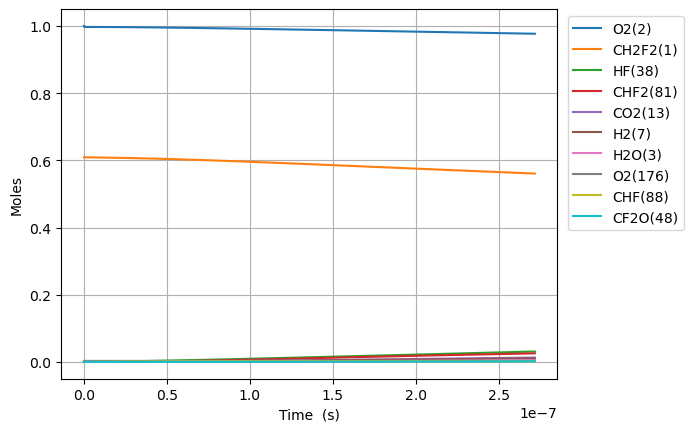

The data file committed next to this chart (first rows):
Time (s), Volume (m^3), N2, Ne, CH2F2(1), O2(2), H2O(3), OH(4), H(5), O(6), H2(7), HO2(10), H2O2(11), CO(12), CO2(13), HCO(14), CH2O(19), F(37), HF(38), CHF(40), CHF3(41), CF2(42), CF3(44), CHFO(46)
0.0, 0.09848, 3.76, 0.0, 0.609, 1.0, 0.0, 0.0, 0.0, 0.0, 0.0, 0.0, 0.0, 0.0, 0.0, 0.0, 0.0, 0.0, 0.0, 0.0, 0.0, 0.0, 0.0, 0.0
9.800926967533167e-24, 0.09848, 3.76, 0.0, 0.609, 1, 2.237219147266662e-53, 7.882698783578309e-38, 6.049468474497871e-31, 1.8257492087049686e-25, 3.3845004676628383e-46, 2.4832304226732395e-20, 2.3287594375029416e-38, 1.4575012537930985e-54, 7.371311522623489e-50, 1.0765571460391319e-62, 6.340368512824119e-98, 1.56151735011247e-38, 6.404273542447292e-19, 5.90116162384356e-38, 8.904885103092296e-60, 3.5607138914680225e-43, 8.627489192131864e-80, 5.248479018958513e-38
2.744259550909287e-23, 0.09848, 3.76, 0.0, 0.609, 1, 2.65602657163604e-52, 4.761150065283216e-37, 1.694410310416263e-30, 5.112097784377819e-25, 2.0448013604305228e-45, 6.953045183485067e-20, 1.406570700251776e-37, 1.7303454885031664e-53, 8.751221039658569e-49, 1.2780886437775643e-61, 3.857155576334059e-96, 9.43156479472099e-38, 1.793196591885242e-18, 3.5643016208015086e-37, 1.345706238913921e-58, 2.1506711904466823e-42, 2.4345849168117836e-78, 3.170081327450941e-37
6.272593259221228e-23, 0.09848, 3.76, 0.0, 0.609, 1, 2.6077026380571696e-51, 2.2922888062674474e-36, 3.875573786576654e-30, 1.1684794935739158e-24, 9.850573529396063e-45, 1.589267470510871e-19, 6.772032444258545e-37, 1.6988634614212337e-52, 8.592000710769816e-48, 1.254835009422922e-60, 1.7413044030443583e-94, 4.540892454189565e-37, 4.098735067166267e-18, 1.7160578002137033e-36, 1.4476493684837308e-57, 1.0354555996388969e-41, 5.296562416470145e-77, 1.526257698713133e-36
1.332926067584511e-22, 0.09848, 3.76, 0.0, 0.609, 1, 2.3064834520725265e-50, 1.0011027455174163e-35, 8.246846939807189e-30, 2.4830189238524367e-24, 4.3070433023454154e-44, 3.377193374835596e-19, 2.9575244856287274e-36, 1.5026254926105277e-51, 7.599527327363651e-47, 1.1098873552798925e-59, 6.57483410278487e-93, 1.9831270347074217e-36, 8.709812017728318e-18, 7.494475262281278e-36, 1.3306391864046647e-56, 4.522106642164347e-41, 9.819550934879507e-76, 6.665568354077281e-36
2.744259550909287e-22, 0.09848, 3.76, 0.0, 0.609, 1, 1.9387383175265995e-49, 4.1794068950799556e-35, 1.7025178049907264e-29, 5.1120977844344916e-24, 1.802317085527086e-43, 6.953045183485024e-19, 1.234708253764052e-35, 1.2630472665170284e-50, 6.387860624520673e-46, 9.329271978420657e-59, 2.2811153820555082e-91, 8.279164990877575e-36, 1.793196591885242e-17, 3.128795892961815e-35, 1.1383898537083715e-55, 1.8878905052563076e-40, 1.687781500377293e-74, 2.7827435758517747e-35
5.5669265175588395e-22, 0.09848, 3.76, 0.0, 0.609, 1, 1.5894948063539375e-48, 1.7074240873408323e-34, 3.4724979484663447e-29, 1.0370255505698645e-23, 7.39746853108812e-43, 1.4104748800783803e-18, 5.044186092008803e-35, 1.0355224591922948e-49, 5.237154078264749e-45, 7.648700818771319e-58, 7.5970666263226755e-90, 3.3823090415297454e-35, 3.6376273721100615e-17, 1.2782152123709748e-34, 9.412427701063627e-55, 7.712648717475076e-40, 2.7974169348218516e-73, 1.136841549422465e-34
1.1212260450857944e-21, 0.09848, 3.76, 0.0, 0.609, 1, 1.2872141046376927e-47, 6.901681154750623e-34, 7.069713921239987e-29, 2.088657094862714e-23, 3.0179984548757284e-42, 2.840815603538105e-18, 2.038940667986769e-34, 8.3859293518668e-49, 4.2411831549669346e-44, 6.194116228985466e-57, 2.4798090784515098e-88, 1.3671833932610898e-34, 7.326488932559702e-17, 5.166750257432688e-34, 7.654030291548643e-54, 3.1175759262467816e-39, 4.554903519087615e-72, 4.595295308090882e-34
2.2502928317456152e-21, 0.09848, 3.76, 0.0, 0.609, 1, 1.0360618965351392e-46, 2.7751356377049094e-33, 1.4493168610076865e-28, 4.191920183608489e-23, 1.2358994418343019e-41, 5.7014970504574286e-18, 8.198490750106144e-34, 6.749725501747342e-48, 3.4136731777117427e-43, 4.985563616995074e-56, 8.014314436755103e-87, 5.49738429504847e-34, 1.4704212053458982e-16, 2.0775275543203822e-33, 6.173253365993213e-53, 1.2535635683466702e-38, 7.351661708329734e-71, 1.8477480325402525e-33
4.508426405065257e-21, 0.09848, 3.76, 0.0, 0.609, 1, 8.313744231129118e-46, 1.1129535117558083e-32, 3.0256168960908643e-28, 8.398446361740344e-23, 5.135981745952796e-41, 1.1422859944295574e-17, 3.287961477253405e-33, 5.41622963228767e-47, 2.7392577394844985e-42, 4.000600822768218e-55, 2.5772834171299765e-85, 2.2046969801646047e-33, 2.945965829525754e-16, 8.331814689733054e-33, 4.95869386302751e-52, 5.027350579078635e-38, 1.181394818758119e-69, 7.410296035992056e-33
9.02469355170454e-21, 0.09848, 3.76, 0.0, 0.609, 1, 6.661112329326853e-45, 4.4576191822053755e-32, 6.544653355520167e-28, 1.6811498720565274e-22, 2.200836685950249e-40, 2.2865585731969855e-17, 1.3168995825013654e-32, 4.339574682043675e-46, 2.1947395773219063e-41, 3.2053489644535226e-54, 8.267691366187835e-84, 8.830287569683814e-33, 5.897055077885462e-16, 3.3370717273587073e-32, 3.975008567455343e-51, 2.013562483768994e-37, 1.894344839210433e-68, 2.9679836042849963e-32
1.8057227844983108e-20, 0.09848, 3.76, 0.0, 0.609, 1, 5.33294010601817e-44, 1.7842093623592577e-31, 1.5048471831428469e-27, 3.363760344846e-22, 9.959952358474236e-40, 4.5751037307310384e-17, 5.27103026936249e-32, 3.474298392821241e-45, 1.757126157474516e-40, 2.566228160851839e-53, 2.6489275492631184e-82, 3.534416275744561e-32, 1.1799233574604874e-15, 1.33569835693369e-31, 3.1832334073735114e-50, 8.059497430346574e-37, 3.0342478499771344e-67, 1.187966920563542e-31
3.6122296431540243e-20, 0.09848, 3.76, 0.0, 0.609, 1, 4.267972875932367e-43, 7.13916149288979e-31, 3.791909101142708e-27, 6.728981294522894e-22, 4.9062741884272915e-39, 9.152194045795932e-17, 2.1090986912314685e-31, 2.780494624463608e-44, 1.40623495248272e-39, 2.0537624576403596e-52, 8.481798101653582e-81, 1.4142268961525938e-31, 2.3603590568043656e-15, 5.34453325540902e-31, 2.547881196272835e-49, 3.224848770289393e-36, 4.857440851529561e-66, 4.753415080822866e-31
7.225243360465452e-20, 0.09848, 3.76, 0.0, 0.609, 1, 3.4150267578484966e-42, 2.856129473942617e-30, 1.0711225828401814e-26, 1.3459423210268474e-21, 2.6997458231055327e-38, 1.8306374675912876e-16, 8.437768127508814e-31, 2.2248181539175142e-43, 1.12520161823064e-38, 1.6433220041675983e-51, 2.715012490966448e-79, 5.657828528392213e-31, 4.721230455492111e-15, 2.1381613172652325e-30, 2.0388280212756464e-48, 1.2901494976532492e-35, 7.774040282924993e-65, 1.9016755561280062e-30
1.4451270795088306e-19, 0.09848, 3.76, 0.0, 0.609, 1, 2.7322808201908434e-41, 1.1425447730610367e-29, 3.393063084785021e-26, 2.6920307107326812e-21, 1.6695675378708724e-37, 3.6614735936095367e-16, 3.375381943077051e-30, 1.7800235229226068e-42, 9.002467661986066e-38, 1.3147824315682859e-50, 8.68937957272209e-78, 2.263315645953871e-30, 9.442973252867549e-15, 8.553341348810051e-30, 1.6312799080261288e-47, 5.161017999576716e-35, 1.24402330635624e-63, 7.607321316180141e-30
2.890332566433401e-19, 0.09848, 3.76, 0.0, 0.609, 1, 2.185928432635712e-40, 4.570365077875055e-29, 1.1789252714560896e-25, 5.384207516371218e-21, 1.1395384381424132e-36, 7.32314584562548e-16, 1.3502077175979713e-29, 1.4240864218590568e-41, 7.202316034081023e-37, 1.0518758786991779e-49, 2.780815817893077e-76, 9.053631327917182e-30, 1.8886458847618224e-14, 3.4214757604117176e-29, 1.305124112012648e-46, 2.0644912045974205e-34, 1.990598127493528e-62, 3.0430523492009435e-29
5.780743540282543e-19, 0.09848, 3.76, 0.0, 0.609, 1, 1.748784266411875e-39, 1.8281832385715218e-28, 4.35908664769704e-25, 1.0768561232555773e-20, 8.331797246594381e-36, 1.4646490349575145e-15, 5.400940753052642e-29, 1.139296179609621e-40, 5.761989592353972e-36, 8.415206760448625e-49, 8.898953591849673e-75, 3.6215264907316746e-29, 3.777343003711877e-14, 1.368618148822641e-28, 1.0441604594909857e-45, 8.25813283077808e-34, 3.1851475619425885e-61, 1.2172457046562593e-28
1.1561565487980825e-18, 0.09848, 3.76, 0.0, 0.609, 1, 1.399044035235154e-38, 7.312807446856592e-28, 1.6723103200772417e-24, 2.153726908455481e-20, 6.351624115480159e-35, 2.929317935714559e-15, 2.160398277925063e-28, 9.114477606680537e-40, 4.609646380073507e-35, 6.732245288556824e-48, 2.8477200211067516e-73, 1.4486255558830266e-28, 7.554737241611661e-14, 5.474528284979901e-28, 8.353865871639875e-45, 3.303286734979152e-33, 5.096586576589383e-60, 4.869032348931533e-28
2.312320938337739e-18, 0.09848, 3.76, 0.0, 0.609, 1, 1.1192418990949538e-37, 2.9251379389752404e-27, 6.546591150490006e-24, 4.3074686467072673e-20, 4.955771903662037e-34, 5.858655737097091e-15, 8.641637065113791e-28, 7.291625353346421e-39, 3.6877389857598053e-34, 5.385828162000503e-47, 9.112791828217734e-72, 5.794533483213814e-28, 1.5109525717409933e-13, 2.189822451881583e-27, 6.683865598674573e-44, 1.3213214144680677e-32, 8.15545259979535e-59, 1.9476228456090857e-27
4.6246497174170525e-18, 0.09848, 3.76, 0.0, 0.609, 1, 8.953962228799349e-37, 1.1700582169650702e-26, 2.590106288698872e-23, 8.614952794618792e-20, 3.9144061837442886e-33, 1.1717331339335931e-14, 3.4566636165957126e-27, 5.833317589602454e-38, 2.950199939843516e-33, 4.308675268285132e-46, 2.916107404436014e-70, 2.3178207175308456e-27, 3.02191026690013e-13, 8.759312082572638e-27, 5.34826567584421e-43, 5.285299098158299e-32, 1.305148324460362e-57, 7.790511194002074e-27
9.24930727557568e-18, 0.09848, 3.76, 0.0, 0.609, 1, 7.163181161191035e-36, 4.680239345191496e-26, 1.0303364663453803e-22, 1.7229923776074004e-19, 3.111440333791823e-32, 2.3434682541708714e-14, 1.3826672046286232e-26, 4.666660993930436e-37, 2.3601634500166107e-32, 3.446945255998596e-45, 9.331565981750056e-69, 9.271306096993991e-27, 6.043825657216328e-13, 3.5037292874172625e-26, 4.2804642774982214e-42, 2.1141223267661584e-31, 2.0891069492625935e-56, 3.1162084394773384e-26
1.8498622391892933e-17, 0.09848, 3.76, 0.0, 0.609, 1, 5.730550382165701e-35, 1.8720973492032199e-25, 4.109933750027179e-22, 3.4459876481515795e-19, 2.4811184049821522e-31, 4.686938493803469e-14, 5.530672333523865e-26, 3.7333315631929166e-36, 1.8881321554978761e-31, 2.7575581347697047e-44, 2.986104588326482e-67, 3.7085339468664643e-26, 1.2087656437840423e-12, 1.4014926053442336e-25, 3.42732404959891e-41, 8.456494677614446e-31, 3.345343313549253e-55, 1.2464841678138422e-25
3.6997252624527437e-17, 0.09848, 3.76, 0.0, 0.609, 1, 4.584443930136346e-34, 7.488395144344525e-25, 1.641691073430394e-21, 6.891982486254697e-19, 1.9816811737889096e-30, 9.373878969700827e-14, 2.212269635633009e-25, 2.9866663564092145e-35, 1.51050627655509e-30, 2.206047141277967e-43, 9.555539653494695e-66, 1.483421370515163e-25, 2.417531799905543e-12, 5.605972198125626e-25, 2.7465793832962725e-40, 3.3825989415889585e-30, 5.361411827429527e-54, 4.98593825247894e-25
5.5495882857161943e-17, 0.09848, 3.76, 0.0, 0.609, 1, 1.3108648771557445e-33, 1.5912846114053278e-24, 3.487167011512749e-21, 1.0337981621374772e-18, 5.664009651469805e-30, 1.4060819442230355e-13, 4.701073413780807e-25, 8.539999923067167e-35, 4.319104282514208e-30, 6.3079163424884494e-43, 4.470294594641881e-65, 3.1522814584116733e-25, 3.6262979560237247e-12, 1.191269202617371e-24, 8.161871644708836e-40, 7.188023415606608e-30, 2.030041591975731e-53, 1.0595119771130475e-24
9.249314332243096e-17, 0.09848, 3.76, 0.0, 0.609, 1, 6.024252928019518e-33, 4.3994378428684495e-24, 9.637231831888101e-21, 1.7229997079700373e-18, 2.601718063743869e-29, 2.343470037381809e-13, 1.2997086468094855e-24, 3.924667057864411e-34, 1.9849000363391476e-29, 2.89888385655351e-42, 6.529122072392672e-64, 8.715208513557544e-25, 6.043830268246812e-12, 3.293509259529141e-24, 3.835927195590725e-39, 1.9872772339432906e-29, 1.6075820223907366e-52, 2.9292392524620502e-24
1.2579067774117307e-16, 0.09848, 3.76, 0.0, 0.609, 1, 1.3560538752419372e-32, 7.834099739301154e-24, 1.7158653965722565e-20, 2.3432824875989207e-18, 5.855553324805465e-29, 3.18711932013655e-13, 2.314396093701469e-24, 8.834386407094336e-34, 4.467990166210421e-29, 6.525358131869687e-42, 2.3376511515297166e-63, 1.5519295181176997e-24, 8.219609349236869e-12, 5.864764366938667e-24, 8.869809245491603e-39, 3.5387520679886035e-29, 4.519757465714987e-52, 5.2161073922037465e-24
1.5908821215991518e-16, 0.09848, 3.76, 0.0, 0.609, 1, 2.563031201986498e-32, 1.2229147043237473e-23, 2.67826015071229e-20, 2.9635667368007052e-18, 1.1066270523541425e-28, 4.030768601739503e-13, 3.612805032725451e-24, 1.6697565492280363e-33, 8.44479227221966e-29, 1.2333350685497788e-41, 6.177356422085289e-63, 2.4225981759748984e-24, 1.0395388430215575e-11, 9.154980110035187e-24, 1.710958564841438e-38, 5.524042016653254e-29, 1.0364571283232696e-51, 8.14241740220878e-24
1.9238574657865728e-16, 0.09848, 3.76, 0.0, 0.609, 1, 4.2840110963362657e-32, 1.7531381415112738e-23, 3.8392607130835424e-20, 3.583852374171107e-18, 1.8495602534196676e-28, 4.87441788225447e-13, 5.1792189923880526e-24, 2.7909347134178828e-33, 1.4115149783536697e-28, 2.0614726080245526e-41, 1.3994420824416909e-62, 3.4729902998730844e-24, 1.2571167511183558e-11, 1.3124330373654087e-23, 2.914526421485153e-38, 7.919116319148976e-29, 2.0244052750388775e-51, 1.1672748031427338e-23
2.589808154161415e-16, 0.09848, 3.76, 0.0, 0.609, 1, 9.145880655424044e-32, 3.020467725277128e-23, 6.614178734450468e-20, 4.824426814608591e-18, 3.9482900281253694e-28, 6.561716440803274e-13, 8.923227441467693e-24, 5.9583271028228326e-33, 3.013423370240944e-28, 4.4010082040260454e-41, 4.891265384910501e-62, 5.983638523925599e-24, 1.6922725673095073e-11, 2.2611784701367154e-23, 6.46693793263516e-38, 1.3643770615489452e-28, 5.391238433958373e-51, 2.0110867220026094e-23
3.255758842536257e-16, 0.09848, 3.76, 0.0, 0.609, 1, 1.6630800467526365e-31, 4.623131639480543e-23, 1.0123224658460009e-19, 6.065006386292944e-18, 7.179163358981036e-28, 8.249014995330444e-13, 1.3657891540381262e-23, 1.0834570543764142e-32, 5.479582992745916e-28, 8.002754361130653e-41, 1.2738840416930522e-61, 9.158640927885682e-24, 2.1274283834966956e-11, 3.4609596647214523e-23, 1.2155664838666385e-37, 2.088315467581737e-28, 1.172656658702672e-50, 3.0781692478910404e-23
3.9217095309110994e-16, 0.09848, 3.76, 0.0, 0.609, 1, 2.751060596825461e-31, 6.583875720750819e-23, 1.441619270213457e-19, 7.305591437273655e-18, 1.1875280428272638e-27, 9.936313545563207e-13, 1.9450405205143747e-23, 1.7922493756740696e-32, 9.064299400761942e-28, 1.3238115645508733e-40, 2.8790810771155034e-61, 1.3043078109717211e-23, 2.5625841996796523e-11, 4.928803803887906e-23, 2.0641629437015165e-37, 2.9740009159475975e-28, 2.2725113989801354e-50, 4.383666316855116e-23
5.253610907660784e-16, 0.09848, 3.76, 0.0, 0.609, 1, 6.345833712927933e-31, 1.1599787497439215e-22, 2.539806844722016e-19, 9.786778285933668e-18, 2.739096437693404e-27, 1.3310910632903543e-12, 3.4268590147296864e-23, 4.134150671150904e-32, 2.0908462461616216e-27, 3.0536123461890523e-40, 1.2409381443594773e-60, 2.2980354592328374e-23, 3.432895832032631e-11, 8.683786025911486e-23, 4.94812191700261e-37, 5.23972724033163e-28, 7.203255465126308e-50, 7.723338535002606e-23
7.917413661160154e-16, 0.09848, 3.76, 0.0, 0.609, 1, 2.1480107890707124e-30, 2.599562689758003e-22, 5.691555917952789e-19, 1.4749218760560898e-17, 9.271005926270409e-27, 2.0060104755248046e-12, 7.679708168036302e-23, 1.3993698692338305e-31, 7.077311282153393e-27, 1.0336174111715871e-39, 1.0505804072636667e-59, 5.1502078188481595e-23, 5.173519096687013e-11, 1.946066112528965e-22, 1.7503718328659273e-36, 1.1742407695385386e-27, 4.0062712319967645e-49, 1.7308265532926757e-22
1.3245019168158893e-15, 0.09848, 3.76, 0.0, 0.609, 1, 1.0235704045419946e-29, 7.225853377930363e-22, 1.5819808935918921e-18, 2.467436704961823e-17, 4.417564806091102e-26, 3.355849279041498e-12, 2.1346653433008494e-22, 6.668227030854695e-31, 3.372454646842255e-26, 4.925348978417882e-39, 1.55472358191376e-58, 1.4316971329010303e-22, 8.654765625789297e-11, 5.409319905736373e-22, 8.76605480079494e-36, 3.263940459383964e-27, 3.599484161254974e-48, 4.811036232219216e-22
2.3900230182156372e-15, 0.09848, 3.76, 0.0, 0.609, 1, 6.164865898402657e-29, 2.3466258149227094e-21, 5.137338838281288e-18, 4.4525732873004655e-17, 2.6605273979181556e-25, 6.055526802277611e-12, 6.932290780762259e-22, 4.016143773526317e-30, 2.0311636311760957e-25, 2.9664326849212566e-38, 3.283732087885813e-57, 4.650320229383626e-22, 1.5617258683168063e-10, 1.7566677387789697e-21, 5.669842707311317e-35, 1.0599592772999436e-26, 4.444579243774474e-47, 1.5623761170578633e-21
4.521065221015133e-15, 0.09848, 3.76, 0.0, 0.609, 1, 4.254349076746285e-28, 8.390124926840726e-21, 1.8367128993549994e-17, 8.423274184876574e-17, 1.8359254703533726e-24, 1.1454881513554518e-11, 2.478481935766734e-21, 2.7714338722169767e-29, 1.4016514111875454e-24, 2.0470430272363405e-37, 8.472198294310963e-56, 1.6632702895531784e-21, 2.9542244794622237e-10, 6.2805631495125855e-21, 4.412825364328002e-34, 3.7896415028463264e-26, 6.760710119172829e-46, 5.585918077979017e-21
8.783149626614125e-15, 0.09848, 3.76, 0.0, 0.609, 1, 3.1569917044895627e-27, 3.166015133405781e-20, 6.930287535169087e-17, 1.6366387043839535e-16, 1.362268148752468e-23, 2.2253589595391724e-11, 9.351882401101171e-21, 2.0564413677908655e-28, 1.0400435018616931e-23, 1.518913973467683e-36, 2.4297139637886753e-54, 6.28085601048359e-21, 5.739221700431719e-10, 2.3698006521206498e-20, 4.006476608415014e-33, 1.4299186441561496e-25, 1.209405801892367e-44, 2.1076952119236774e-20
1.7307318437812105e-14, 0.09848, 3.76, 0.0, 0.609, 1, 2.431912041267782e-26, 1.2294368074019285e-19, 2.690791212056615e-16, 3.2259458154213032e-16, 1.0492468959031438e-22, 4.385100039665475e-11, 3.631028512509512e-20, 1.5839216976137317e-27, 8.010658750820935e-23, 1.1698746705916271e-35, 7.3569332003823805e-53, 2.442500390526635e-20, 1.1309216137085352e-09, 9.20115474330942e-20, 4.2110513078112996e-32, 5.551902037512211e-25, 2.5122366212119528e-43, 8.18348643100044e-20
3.4355656060208065e-14, 0.09848, 3.76, 0.0, 0.609, 1, 1.9093423201493384e-25, 4.845748232105739e-19, 1.060249731814583e-15, 6.407299093015054e-16, 8.235655640993355e-22, 8.704580055326299e-11, 1.4307346347446095e-19, 1.2432416671924785e-26, 6.28765610511352e-22, 9.182031021583507e-35, 2.2896823828031426e-51, 9.654537582264323e-20, 2.244920498925118e-09, 3.6255304876458647e-19, 5.070945260769548e-31, 2.1876151013249688e-24, 5.992855371343536e-42, 3.2245392597253946e-19
5.1403993682604025e-14, 0.09848, 3.76, 0.0, 0.609, 1, 6.035952541569142e-25, 1.0850758649181877e-18, 2.373576791583438e-15, 9.592305618590202e-16, 2.6030542214439186e-21, 1.3024057212017334e-10, 3.2029844433503676e-19, 3.929534415731814e-26, 1.987345834136153e-21, 2.9020795414169862e-34, 1.29653948999952e-50, 2.1669796924327457e-19, 3.358919381322844e-09, 8.116468944336561e-19, 2.039667206994375e-30, 4.897409198858197e-24, 3.0738754279138467e-41, 7.218771600542366e-19
6.845233130499998e-14, 0.09848, 3.76, 0.0, 0.609, 1, 1.3745814547180868e-24, 1.924611350048582e-18, 4.2090587913352465e-15, 1.2780967031982965e-15, 5.926992534852062e-21, 1.7343531510417674e-10, 5.679851814757019e-19, 8.94731259443858e-26, 4.525057780293021e-21, 6.607642059196244e-34, 4.676199924719651e-50, 3.8524061755154985e-19, 4.472918260901713e-09, 1.4392927661468356e-18, 5.636503097071011e-30, 8.684569931902313e-24, 1.0206681345157032e-40, 1.2801043495098394e-18
8.550066892739594e-14, 0.09848, 3.76, 0.0, 0.609, 1, 2.620046845309568e-24, 3.0033513881053603e-18, 6.566694165858238e-15, 1.5973285028480043e-15, 1.1295346570296873e-20, 2.1663002951229277e-10, 8.861336264118992e-19, 1.7051322840473917e-25, 8.623603147419733e-21, 1.2592085702506418e-33, 1.3106593601168115e-49, 6.025432583913999e-19, 5.586917137661726e-09, 2.245490333148066e-18, 1.2653341962086228e-29, 1.3549094639798533e-23, 2.67422255719736e-40, 1.997135268444591e-18
1.1959734417218788e-13, 0.09848, 3.76, 0.0, 0.609, 1, 6.965547909951239e-24, 5.8790758805500014e-18, 1.2848419229019308e-14, 2.2368897056804237e-15, 3.001916472661423e-20, 3.03019372626883e-10, 1.7338154589074661e-18, 4.531662990787737e-25, 2.2918522586621086e-20, 3.34632797621088e-33, 6.528415859001101e-49, 1.1848002160766158e-18, 7.814914882725187e-09, 4.3935393244171714e-18, 4.3934379008056384e-29, 2.651022610608006e-23, 1.2020855683501e-39, 3.907607455215776e-18
1.8779069466177174e-13, 0.09848, 3.76, 0.0, 0.609, 1, 2.655169482895174e-23, 1.4508580921356356e-17, 3.16776398430976e-14, 3.5204075865057584e-15, 1.1434121016810205e-19, 4.757977162588855e-10, 4.274717439210976e-18, 1.726087132884111e-24, 8.729471362233481e-20, 1.2744085710961136e-32, 6.40190023134894e-48, 2.950964483846957e-18, 1.2270910339025853e-08, 1.0832242848422216e-17, 2.5473843987998705e-28, 6.536073782258529e-23, 1.1096608238877114e-38, 9.634186468739475e-18
2.559840451513556e-13, 0.09848, 3.76, 0.0, 0.609, 1, 6.692080735126557e-23, 2.6984617951471555e-17, 5.886113709911981e-14, 4.809795193591818e-15, 2.879787731831591e-19, 6.485756034706608e-10, 7.943001225540703e-18, 4.347316103700164e-24, 2.1985832174305917e-19, 3.209271290068687e-32, 2.869133759654209e-47, 5.539170003609748e-18, 1.6726905750224884e-08, 2.0127736003472882e-17, 8.460135308469836e-28, 1.2144877203736768e-22, 4.810765671674529e-38, 1.790159953754444e-17
3.241773956409394e-13, 0.09848, 3.76, 0.0, 0.609, 1, 1.3570849271725782e-22, 4.331829534856127e-17, 9.439880876346705e-14, 6.105063597315354e-15, 5.835808744783669e-19, 8.21353034719645e-10, 1.2738663636825638e-17, 8.809729339964137e-24, 4.455339257212163e-19, 6.502616803762274e-32, 8.988924059439107e-47, 8.973572133995888e-18, 2.118290111632233e-08, 3.227999718730288e-17, 2.1185253400054524e-27, 1.947741554931873e-22, 1.473727262015408e-37, 2.870983190733411e-17
4.605640966201072e-13, 0.09848, 3.76, 0.0, 0.609, 1, 3.8915932836400833e-22, 8.760289687223524e-17, 1.9053626777924078e-13, 8.713286968568828e-15, 1.6709587504207078e-18, 1.1669065311516611e-09, 2.571211166013604e-17, 2.5224866056967226e-23, 1.2756737357546388e-18, 1.861343018825789e-31, 5.308822810248026e-46, 1.847734644873876e-17, 3.0094891713212595e-08, 6.515473759321108e-17, 8.539569182791179e-27, 3.931362812098283e-22, 8.538435800318207e-37, 5.794869581035693e-17
7.333374985784426e-13, 0.09848, 3.76, 0.0, 0.609, 1, 1.574972931337904e-21, 2.229509864806367e-16, 4.830568029193853e-13, 1.4000788804240836e-14, 6.741262583427999e-18, 1.8580080724679165e-09, 6.518741207987534e-17, 1.0176717939924736e-22, 5.146391966447494e-18, 7.504776944126387e-31, 5.756193472243298e-45, 4.8698552701005564e-17, 4.791887236577592e-08, 1.6518449031645817e-16, 5.527306754084868e-26, 9.967011728955479e-22, 9.271671878655384e-36, 1.4691561080385795e-16
1e-12, 0.09848, 3.76, 0.0, 0.609, 1, 4.004561558933345e-21, 4.161238600989319e-16, 8.982216495883727e-13, 1.9261979263828558e-14, 1.709184959989685e-17, 2.5336199691970862e-09, 1.212144418439462e-16, 2.5802308904086025e-22, 1.3047869229474008e-17, 1.9017242824816293e-30, 2.6019021812072335e-44, 9.392481546991047e-17, 6.534354442582642e-08, 3.0715474681786656e-16, 1.8776432842596737e-25, 1.8533248708422093e-21, 4.1419925730406696e-35, 2.731850305266557e-16
1.006110900536778e-12, 0.09848, 3.76, 0.0, 0.609, 1, 4.078657041572175e-21, 4.2126114972167085e-16, 9.09232747577702e-13, 1.9383618965364832e-14, 1.740709560751187e-17, 2.549102369227071e-09, 1.2270041688987967e-16, 2.627821631869421e-22, 1.3288520262694285e-17, 1.936778624399176e-30, 2.674837382288964e-44, 9.51544524896436e-17, 6.574285229671877e-08, 3.1092013145579843e-16, 1.9220979821433339e-25, 1.8760444910138767e-21, 4.2573103938240576e-35, 2.765339976590648e-16
1.2788843024951133e-12, 0.09848, 3.76, 0.0, 0.609, 0.9999, 8.40007206400655e-21, 6.832414217842345e-16, 1.469057620966188e-12, 2.4862483056388354e-14, 3.574955909675924e-17, 3.2401894503359917e-09, 1.9825092506748946e-16, 5.3968859975683365e-22, 2.729040659054928e-17, 3.975471760564311e-30, 8.553968291485768e-44, 1.593841036659201e-16, 8.356683150604441e-08, 5.023602973712045e-16, 4.93579009673485e-25, 3.0311554043022845e-21, 1.3444529006691215e-34, 4.468029277441486e-16
1.5516577044534487e-12, 0.09848, 3.76, 0.0, 0.609, 0.9999, 1.5044739421138515e-20, 1.0095997500415912e-15, 2.1625249584157396e-12, 3.043808659048861e-14, 6.384953485765083e-17, 3.931269344590127e-09, 2.9183873636698497e-16, 9.639028544285046e-22, 4.874006523153252e-17, 7.09645295492325e-30, 2.1958994469756344e-43, 2.4292612226155145e-16, 1.0139080999375637e-07, 7.3950363031897455e-16, 1.0575286955004631e-24, 4.462023174678392e-21, 3.4156717962023645e-34, 6.577214776333342e-16
1.8244311064117843e-12, 0.09848, 3.76, 0.0, 0.609, 0.9999, 2.452389831753817e-20, 1.401044045353065e-15, 2.9896283108845796e-12, 3.611113504066876e-14, 1.0378783577906112e-16, 4.622342080675604e-09, 4.034636513046242e-16, 1.566841151964233e-21, 7.922529178206067e-17, 1.1529098510488514e-29, 4.860945514859278e-43, 3.473187928713351e-16, 1.192147877598585e-07, 1.0223487783448629e-15, 2.006218222210669e-24, 6.1686371565819164e-21, 7.501634042623144e-34, 9.092887290324048e-16
2.369977910328455e-12, 0.09848, 3.76, 0.0, 0.609, 0.9999, 5.405743837239548e-20, 2.3820220177960067e-15, 5.0447173372467495e-12, 4.7752388401204576e-14, 2.2750236309830146e-16, 6.004466192576383e-09, 6.808239977052455e-16, 3.434554440330619e-21, 1.736526281151356e-16, 2.524449095601593e-29, 1.7712892308846685e-42, 6.248076920054809e-16, 1.5486274112724972e-07, 1.7251391386970763e-15, 5.658937163371842e-24, 1.0409061604437811e-20, 2.704899929609847e-33, 1.534365687013878e-15
2.9155247142451257e-12, 0.09848, 3.76, 0.0, 0.609, 0.9999, 1.0120335106321132e-19, 3.631837857705759e-15, 7.634273413493775e-12, 5.979188608111585e-14, 4.2353812880905686e-16, 7.386562013384248e-09, 1.030330383337651e-15, 6.394153149004525e-21, 3.23270374234569e-16, 4.694656481623575e-29, 4.951942822809762e-42, 1.0041504269529227e-15, 1.9051069160825451e-07, 2.6107206759992645e-15, 1.290261445444484e-23, 1.575234540129724e-20, 7.519004248390301e-33, 2.3220265556525972e-15
3.4610715181617964e-12, 0.09848, 3.76, 0.0, 0.609, 0.9999, 1.7025441629661328e-19, 5.156153374933188e-15, 1.0758245496134303e-11, 7.223527025652292e-14, 7.085386195719607e-16, 8.76862976873961e-09, 1.4519812391584469e-15, 1.0696953520950127e-20, 5.407727659462645e-16, 7.845227189943455e-29, 1.1617595859938846e-41, 1.497641091319907e-15, 2.261586392029137e-07, 3.679082777668435e-15, 2.556696759305443e-23, 2.2198406649785878e-20, 1.7587615752836466e-32, 3.2722641684889863e-15
4.552165125995138e-12, 0.09848, 3.76, 0.0, 0.609, 0.9998, 3.916878170082737e-19, 9.050926980440316e-15, 1.8609234688712537e-11, 9.83562628071366e-14, 1.6119996215451707e-15, 1.1532681977329985e-08, 2.5117101432198966e-15, 2.433737220648932e-20, 1.2301897042581369e-15, 1.7810416879164189e-28, 4.573491592636464e-41, 2.8762147766544616e-15, 2.9745452573338173e-07, 6.364106660365972e-15, 7.63465371410718e-23, 3.839854101618072e-20, 6.909793905948269e-32, 5.660441347492171e-15
5.643258733828479e-12, 0.09848, 3.76, 0.0, 0.609, 0.9998, 7.544829750657784e-19, 1.4111622794146113e-14, 2.8597281290078102e-11, 1.2616048777308147e-13, 3.0710016462839324e-15, 1.4296624590178468e-08, 3.85999838961466e-15, 4.636614498868566e-20, 2.343383037623239e-15, 3.3858344415092172e-28, 1.3353854639081757e-40, 4.858770664173148e-15, 3.687504007190723e-07, 9.780127630952664e-15, 1.801325690928254e-22, 5.900883796584399e-20, 2.0175830808985496e-31, 8.698841437392171e-15
7.825445949495163e-12, 0.09848, 3.76, 0.0, 0.609, 0.9997, 2.0558069983913785e-18, 2.7911844282286466e-14, 5.498295055901424e-11, 1.8699906041633762e-13, 8.18796897301056e-15, 1.98241879856124e-08, 7.422204537030521e-15, 1.2362933745952088e-19, 6.246726159242207e-15, 8.989812679108826e-28, 6.87960165726768e-40, 1.1028354257351942e-14, 5.113421160581587e-07, 1.8804834988393325e-14, 6.653114055352256e-22, 1.1345752508674482e-19, 1.041611911426245e-30, 1.6726093203072425e-14
9.66504874582871e-12, 0.09848, 3.76, 0.0, 0.609, 0.9996, 3.943050945731423e-18, 4.357564478554766e-14, 8.386330818668128e-11, 2.439226198924745e-13, 1.542504723812561e-14, 2.448364690582749e-08, 1.1321721083348936e-14, 2.3291231822814363e-19, 1.176603913619621e-14, 1.687740963513379e-27, 1.9637443616298405e-39, 1.89884089968898e-14, 6.315481360168187e-07, 2.868347806052596e-14, 1.5472430938231824e-21, 1.730569059030535e-19, 2.979461174333955e-30, 2.5513122755740646e-14
... 387 more rows
